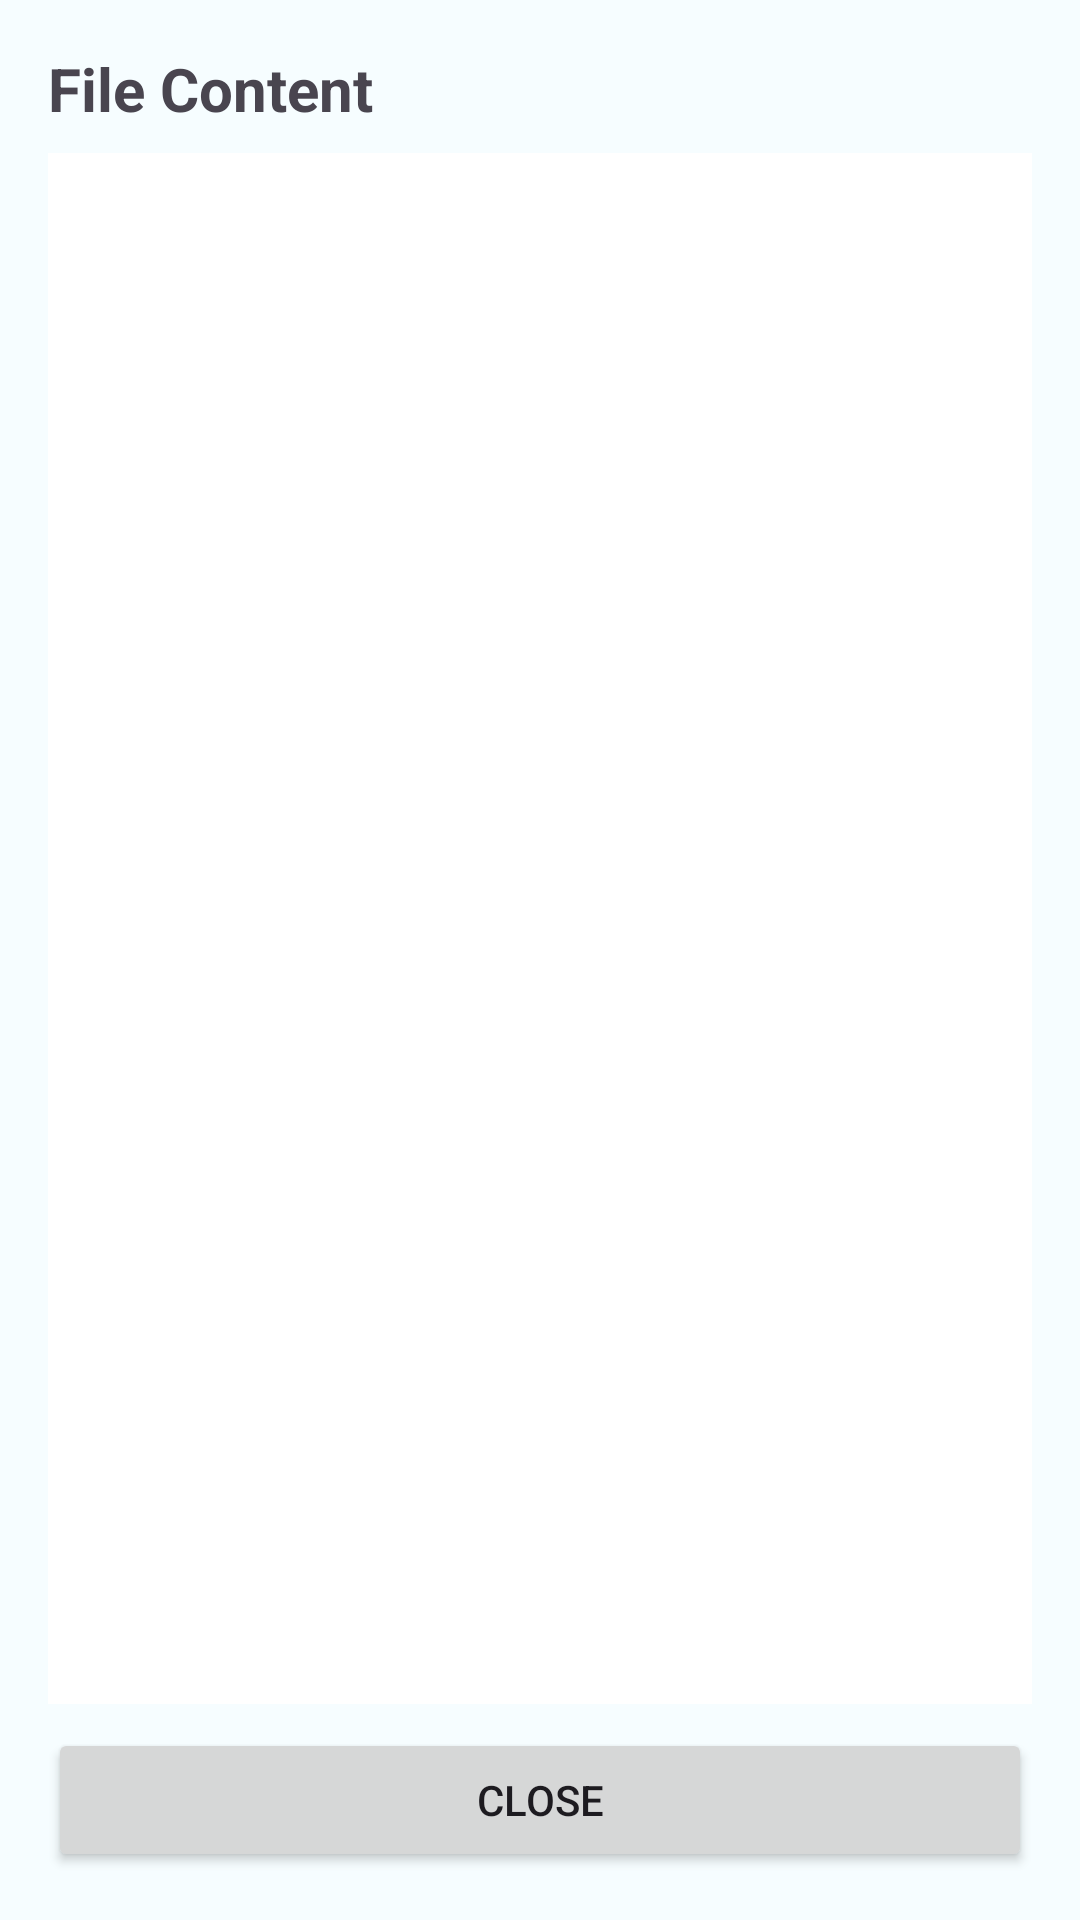

Here is an Android app screen rendered from its layout file. Give the layout XML and the strings, colors and styles it references.
<!-- AndroidManifest.xml: application theme Theme.Tutorial6_Bluetooth -->
<!-- res/layout/dialog_file_viewer.xml -->
<?xml version="1.0" encoding="utf-8"?>
<LinearLayout xmlns:android="http://schemas.android.com/apk/res/android"
    android:layout_width="match_parent"
    android:layout_height="match_parent"
    android:orientation="vertical"
    android:padding="16dp">

    <TextView
        android:id="@+id/tvDialogTitle"
        android:layout_width="match_parent"
        android:layout_height="wrap_content"
        android:text="File Content"
        android:textSize="20sp"
        android:textStyle="bold"
        android:layout_marginBottom="8dp"
        android:textDirection="ltr"/>

    <androidx.recyclerview.widget.RecyclerView
        android:id="@+id/rvFileContent"
        android:layout_width="match_parent"
        android:layout_height="0dp"
        android:layout_weight="1"
        android:background="#FFFFFF"
        android:padding="8dp"/>

    <Button
        android:id="@+id/btnClose"
        android:layout_width="match_parent"
        android:layout_height="wrap_content"
        android:text="Close"
        android:layout_marginTop="8dp"
        android:textDirection="ltr"/>

</LinearLayout>
<!-- resources referenced by this layout -->
<resources>
  <style name="Theme.Tutorial6_Bluetooth" parent="Base.Theme.Tutorial6_Bluetooth" />
  <style name="Base.Theme.Tutorial6_Bluetooth" parent="Theme.Material3.DayNight.NoActionBar">
          
          <item name="colorPrimary">@color/blue_primary</item>
          <item name="android:colorBackground">#F6FDFF</item>
  
          <item name="colorOnPrimary">@color/white</item>
          
          <item name="android:statusBarColor">@color/blue_primary</item>
          <item name="android:windowLightStatusBar">false</item>
      </style>
  <color name="blue_primary">#2A72EA</color>
  <color name="white">#FFFFFFFF</color>
</resources>
